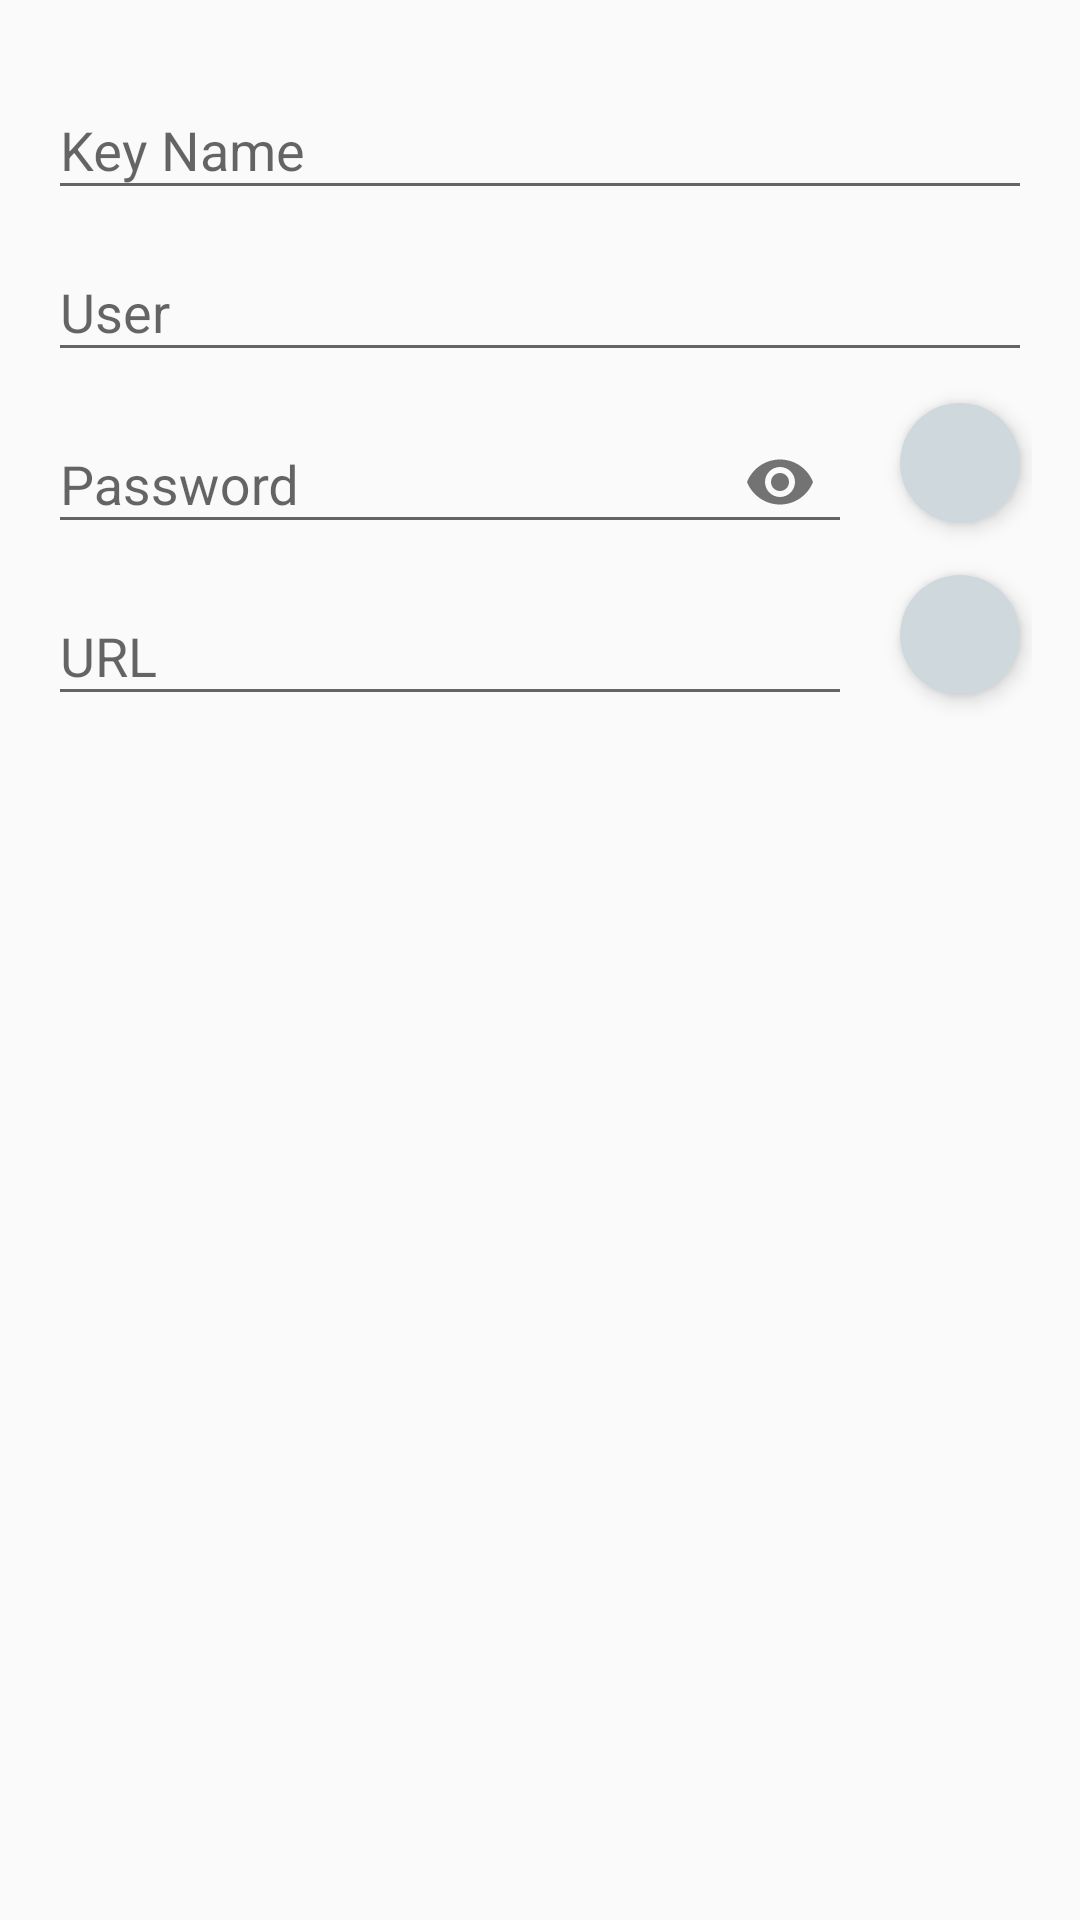

Produce the Android XML layout that renders to this screen, including the resource entries it uses.
<!-- AndroidManifest.xml: activity theme AppTheme.NoActionBar -->
<!-- res/layout/fragment_key_detail.xml -->
<?xml version="1.0" encoding="utf-8"?>
<androidx.coordinatorlayout.widget.CoordinatorLayout
    xmlns:android="http://schemas.android.com/apk/res/android"
    xmlns:app="http://schemas.android.com/apk/res-auto"
    xmlns:tools="http://schemas.android.com/tools"
    android:id="@+id/key_detail_container"
    android:layout_width="match_parent"
    android:layout_height="match_parent"
    tools:context=".activities.MainActivity"
    android:padding="@dimen/activity_vertical_margin"
    tools:ignore="MergeRootFrame">

    <LinearLayout
        android:layout_width="match_parent"
        android:layout_height="match_parent"
        android:orientation="vertical">

        <com.google.android.material.textfield.TextInputLayout
            android:layout_width="match_parent"
            android:layout_height="wrap_content"
            app:hintTextAppearance="@style/TextAppearance.AppCompat">

            <com.google.android.material.textfield.TextInputEditText
                android:id="@+id/key_name"
                android:layout_width="match_parent"
                android:layout_height="wrap_content"
                android:layout_marginTop="32dp"
                android:hint="@string/keyNameCaptionHint"
                android:imeOptions="actionGo"
                android:inputType="text"
                android:singleLine="true" />

        </com.google.android.material.textfield.TextInputLayout>

        <com.google.android.material.textfield.TextInputLayout
            android:layout_width="match_parent"
            android:layout_height="wrap_content"
            app:hintTextAppearance="@style/TextAppearance.AppCompat">

            <com.google.android.material.textfield.TextInputEditText
                android:id="@+id/key_user"
                android:layout_width="match_parent"
                android:layout_height="wrap_content"
                android:layout_marginTop="32dp"
                android:hint="@string/keyUserCaptionHint"
                android:imeOptions="actionGo"
                android:inputType="text"
                android:singleLine="true" />
        </com.google.android.material.textfield.TextInputLayout>

        <RelativeLayout
            android:layout_width="match_parent"
            android:layout_height="wrap_content">

            <com.google.android.material.textfield.TextInputLayout
                android:layout_width="match_parent"
                android:layout_height="wrap_content"
                android:layout_alignParentTop="true"
                app:endIconMode="password_toggle"
                app:hintTextAppearance="@style/TextAppearance.AppCompat">

                <com.google.android.material.textfield.TextInputEditText
                    android:id="@+id/key_password"
                    android:layout_width="match_parent"
                    android:layout_height="wrap_content"
                    android:layout_marginEnd="@dimen/margin_key_input_field_with_button"
                    android:hint="@string/key_password_caption_hint"
                    android:imeOptions="actionGo"
                    android:inputType="textPassword"
                    android:selectAllOnFocus="true"
                    android:singleLine="true" />
            </com.google.android.material.textfield.TextInputLayout>

            <ImageButton
                android:layout_width="40dp"
                android:layout_height="40dp"
                android:layout_margin="4dp"
                android:layout_centerVertical="true"
                android:layout_alignParentEnd="true"
                android:onClick="onClickRenewPassword"
                android:src="@drawable/ic_autorenew"
                android:background="@drawable/btn_background_circle"
                android:elevation="4dp"
                />

        </RelativeLayout>

        <RelativeLayout
            android:layout_width="match_parent"
            android:layout_height="wrap_content">

            <com.google.android.material.textfield.TextInputLayout
                android:layout_width="match_parent"
                android:layout_height="wrap_content"
                android:layout_alignParentTop="true"
                app:hintTextAppearance="@style/TextAppearance.AppCompat">

                <com.google.android.material.textfield.TextInputEditText
                    android:id="@+id/key_url"
                    android:layout_width="match_parent"
                    android:layout_height="wrap_content"
                    android:layout_marginEnd="@dimen/margin_key_input_field_with_button"
                    android:hint="@string/keyURLCaptionHint"
                    android:imeOptions="actionGo"
                    android:inputType="textUri"
                    android:singleLine="true" />

            </com.google.android.material.textfield.TextInputLayout>

            <ImageButton
                android:layout_width="40dp"
                android:layout_height="40dp"
                android:layout_centerVertical="true"
                android:layout_margin="4dp"
                android:layout_alignParentEnd="true"
                android:onClick="onClickVisitURL"
                android:src="@drawable/ic_arrow_forward"
                android:background="@drawable/btn_background_circle"
                android:elevation="4dp" />

        </RelativeLayout>

        <TextView
            android:id="@+id/key_last_modified"
            android:layout_width="match_parent"
            android:layout_height="wrap_content" />

    </LinearLayout>

    
    
    
    
    
    
    

</androidx.coordinatorlayout.widget.CoordinatorLayout>
<!-- resources referenced by this layout -->
<resources>
  <dimen name="activity_vertical_margin">16dp</dimen>
  <dimen name="fab_margin">16dp</dimen>
  <dimen name="margin_key_input_field_with_button">60dp</dimen>
  <!-- drawable btn_background_circle (drawable) -->
  <?xml version="1.0" encoding="utf-8"?>
  <selector xmlns:android="http://schemas.android.com/apk/res/android">
      <item android:state_pressed="true">
          <shape android:shape="oval">
              <solid android:color="@color/primary_light_pressed"/>
              <size android:height="40dp" android:width="40dp" />
          </shape>
      </item>
  
      <item android:state_focused="true">
          <shape android:shape="oval">
              <stroke android:color="@color/primary_dark" android:width="2dp"/>
              <solid android:color="@color/primary_light"/>
              <size android:height="40dp" android:width="40dp" />
          </shape>
      </item>
  
      <item>
          <shape android:shape="oval">
              <solid android:color="@color/primary_light"/>
              <size android:height="40dp" android:width="40dp" />
          </shape>
      </item>
  
  </selector>
  <string name="keyNameCaptionHint">Key Name</string>
  <string name="keyURLCaptionHint">URL</string>
  <string name="keyUserCaptionHint">User</string>
  <string name="key_password_caption_hint">Password</string>
  <style name="AppTheme.NoActionBar">
          <item name="windowActionBar">false</item>
          <item name="windowNoTitle">true</item>
      </style>
  <color name="primary_light_pressed">#99a0a3</color>
  <color name="primary_dark">#455A64</color>
  <color name="primary_light">#CFD8DC</color>
</resources>
